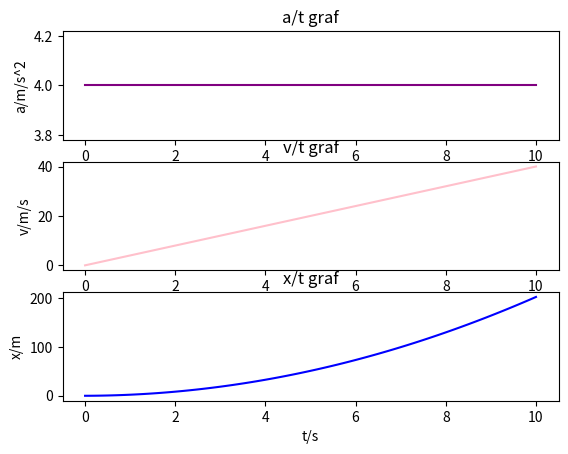

Python code for this plot:
#moduli
import matplotlib.pyplot as plt
import numpy as np
#pocetni uvijeti
def zad1(F,m):
    #a/t graf
    a_val=F/m
    dt=0.1
    t=[0.1*i for i in range (0,101)]
    a=[a_val for i in range(0,101)]
    plt.subplot(3,1,1)
    plt.ylabel("a/m/s^2")
    plt.title("a/t graf")
    plt.plot(t,a,color="purple")
    #v/t graf
    dv=a_val*dt
    v=[dv*i for i in range (0,101)]
    plt.subplot(3,1,2)
    plt.ylabel("v/m/s")
    plt.title("v/t graf")
    plt.plot(t,v,color="pink")
    #x/t graf
    dx=[i*dt for i in v]
    x=[]
    sum=0
    for i in dx:
        sum+=i
        x.append(sum)
    plt.subplot(3,1,3)
    plt.plot(t,x,color="blue")
    plt.ylabel("x/m")
    plt.xlabel("t/s")
    plt.title("x/t graf")
    plt.show()

zad1(20,5)